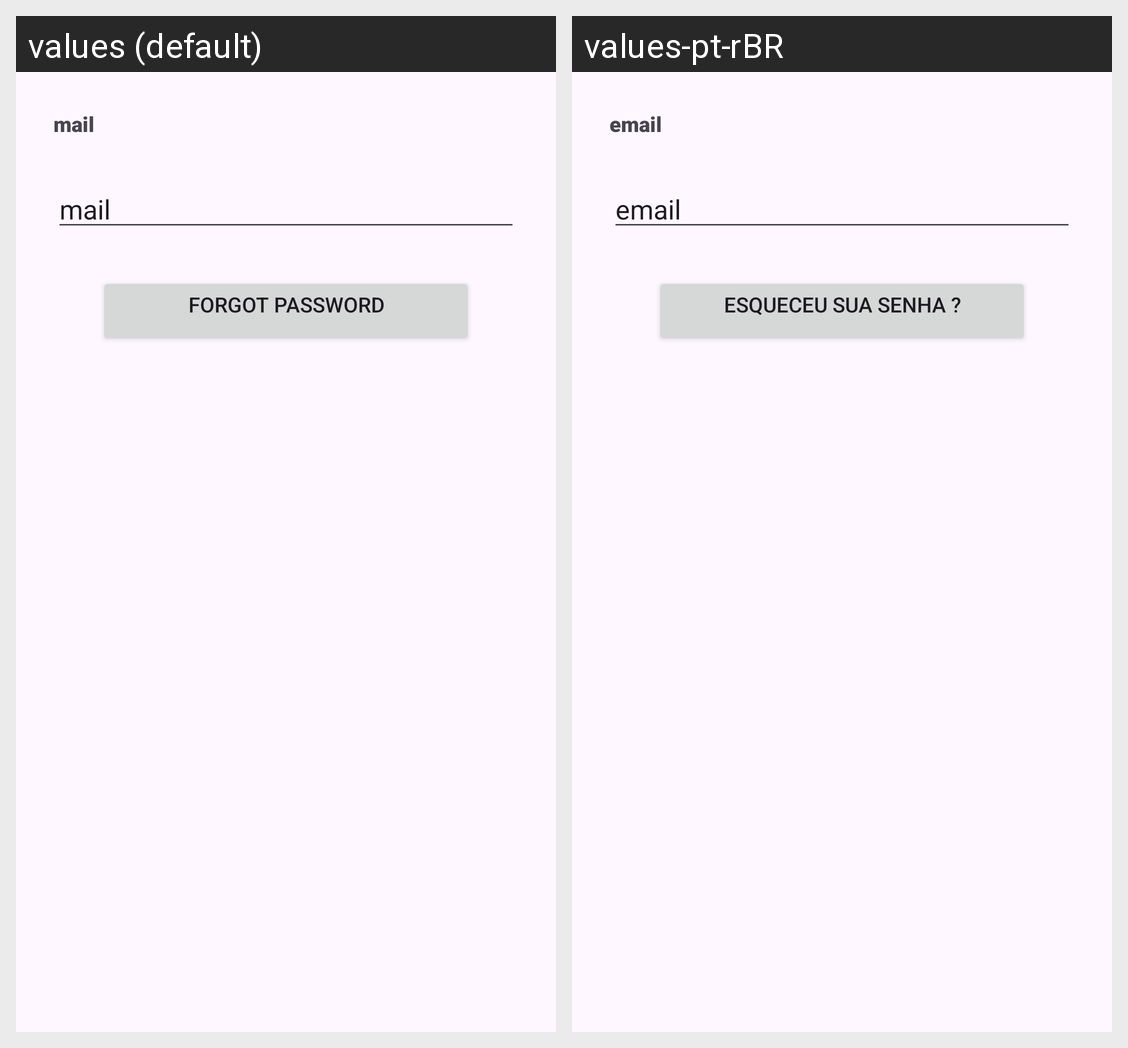

Strings drawn on this Android screen and how each of the app's shown locales translates them:
Android screen res/layout/activity_forgot.xml rendered under 2 locales, left to right: values (default), values-pt-rBR. Device: Nexus 5 (rendered at 1080×1920; each locale shown at half size, 540×960, under a caption strip naming it); theme Theme.DemosAndroid.
Strings drawn on this screen, with the default value and each locale's value (text and hints the layout hard-codes, and strings that could not be matched under every locale, appear in the picture but are not listed):

email
  values: mail
  values-pt-rBR: email

forgot
  values: forgot password
  values-pt-rBR: esqueceu sua senha ?
